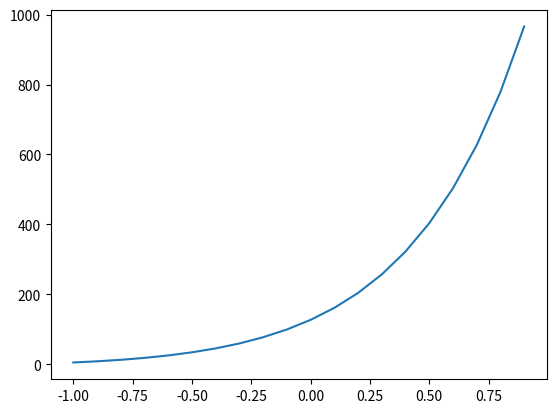

This chart was generated by the following Python code:
import numpy as np
from scipy.integrate import odeint
import matplotlib.pyplot as plt

# Определяем переменную величину
t = np.arange(-1, 1, 0.1)


def diff_func(c, t):
    x, y = c
	
    # Первое уравнение системы
    dx_dt = 3 * x - 2 * y + (np.exp(3 * t) / (np.exp(t) + 1))
    # Второе уравнение системы
    dy_dt = x - (np.exp(3 * t / (np.exp(t) + 1)))
    
    return dx_dt, dy_dt


x_0 = 5
z_0 = -7

c_0 = x_0, z_0

# Решаем систему диф. уравнений
solvers = odeint(diff_func, c_0, t)
# Строим решение в виде графика
plt.plot(t, solvers[:, 0])

# theta(omega)
# plt.plot(sol[:, 1], sol[:, 0], 'g', label='theta(omega)')

plt.savefig("task2")